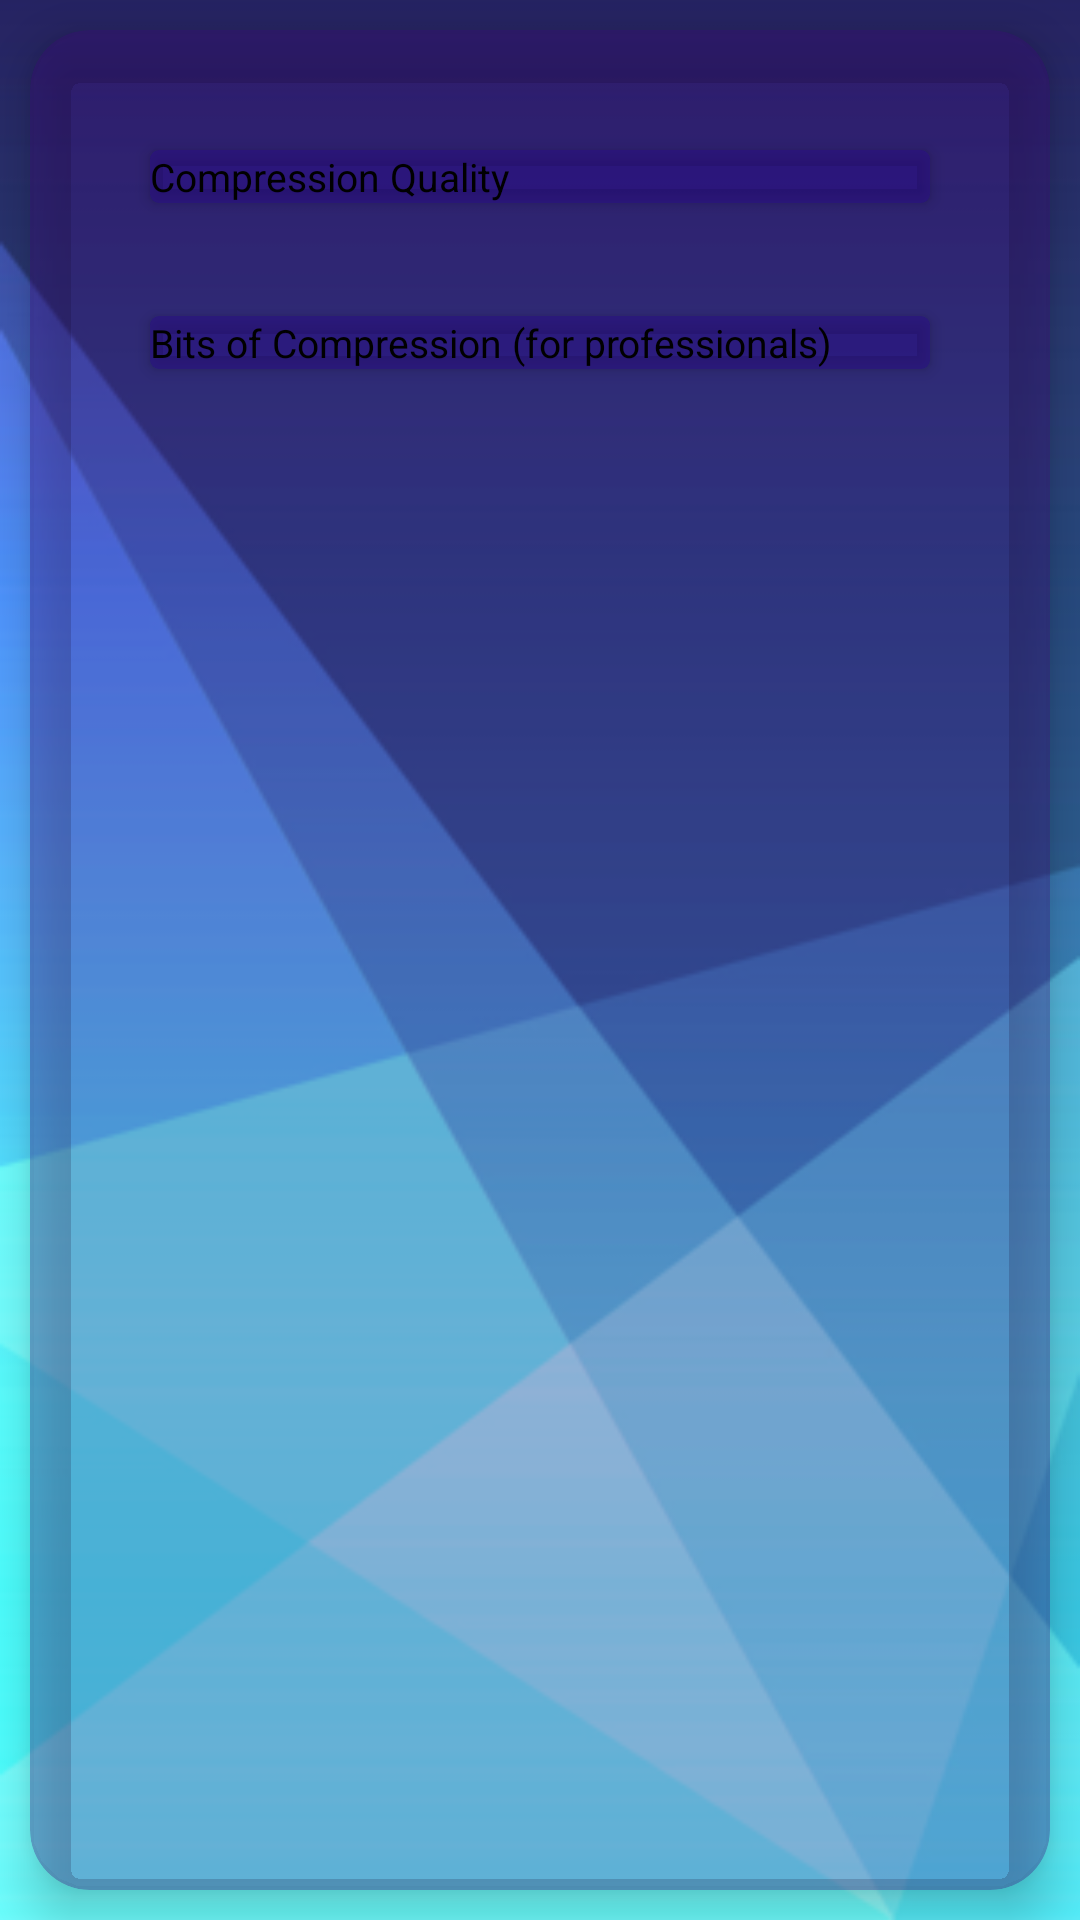

This screen was rendered from an Android layout file. Write that file and the resources it references.
<!-- AndroidManifest.xml: application theme Theme.MangoExplorer -->
<!-- res/layout/activity_after.xml -->
<?xml version="1.0" encoding="utf-8"?>
<androidx.constraintlayout.widget.ConstraintLayout xmlns:android="http://schemas.android.com/apk/res/android"
    xmlns:app="http://schemas.android.com/apk/res-auto"
    xmlns:tools="http://schemas.android.com/tools"
    android:layout_width="match_parent"
    android:layout_height="match_parent"
    android:background="@drawable/b4"
    android:layoutDirection="ltr"

    tools:context=".BeforeCompress">
    <androidx.cardview.widget.CardView
        android:id="@+id/card_middle"
        android:layout_width="match_parent"
        android:layout_height="match_parent"
        android:layout_margin="10dp"
        app:cardBackgroundColor="#503F097E"
        app:cardCornerRadius="20dp"
        app:cardElevation="10dp"
        app:layout_constraintBottom_toBottomOf="parent"
        app:layout_constraintEnd_toEndOf="parent"
        app:layout_constraintHorizontal_bias="0.5"
        app:layout_constraintStart_toStartOf="parent"
        app:layout_constraintTop_toTopOf="parent"
        app:layout_constraintVertical_bias="0.5">
        <ScrollView
            android:layout_width="match_parent"
            android:layout_height="match_parent">
            <LinearLayout
                android:layout_width="match_parent"
                android:layout_height="match_parent"
                android:orientation="vertical"
                android:layout_margin="30dp"
                >
                <androidx.cardview.widget.CardView
                    android:layout_width="match_parent"
                    android:layout_height="wrap_content"
                    android:layout_margin="10dp"
                    app:cardBackgroundColor="#503F097E"
                    app:cardCornerRadius="3dp"
                    app:cardElevation="3dp">
                    <TextView
                        android:layout_width="match_parent"
                        android:layout_height="match_parent"
                        android:textSize="13dp"
                        android:textColor="#000000"
                        android:background="#4418118E"
                        android:text="Compression Quality"/>
                </androidx.cardview.widget.CardView>
             <TextView
                    android:layout_width="match_parent"
                    android:layout_height="match_parent"
                    android:textSize="13dp"
                    android:textColor="#0C1868"
                    android:id="@+id/label"
                    android:text=""/>
                <androidx.cardview.widget.CardView
                    android:layout_width="match_parent"
                    android:layout_height="wrap_content"
                    android:layout_margin="10dp"
                    app:cardBackgroundColor="#503F097E"
                    app:cardCornerRadius="3dp"
                    app:cardElevation="3dp">
                    <TextView
                        android:layout_width="match_parent"
                        android:layout_height="match_parent"
                        android:textSize="13dp"
                        android:textColor="#000000"
                        android:background="#4418118E"
                        android:text="Bits of Compression (for professionals)"/>
                </androidx.cardview.widget.CardView>
                <TextView
                    android:layout_width="match_parent"
                    android:layout_height="match_parent"
                    android:textSize="13dp"
                    android:textColor="#0C1868"
                    android:id="@+id/bits"
                    android:text=""/>





            </LinearLayout>
        </ScrollView>
    </androidx.cardview.widget.CardView>
</androidx.constraintlayout.widget.ConstraintLayout>
<!-- resources referenced by this layout -->
<resources>
  <!-- drawable b4: png bitmap (drawable, 33391 bytes) -->
  <style name="Theme.MangoExplorer" parent="Base.Theme.MangoExplorer" />
  <style name="Base.Theme.MangoExplorer" parent="Theme.Material3.DayNight.NoActionBar">
          
          
      </style>
</resources>
